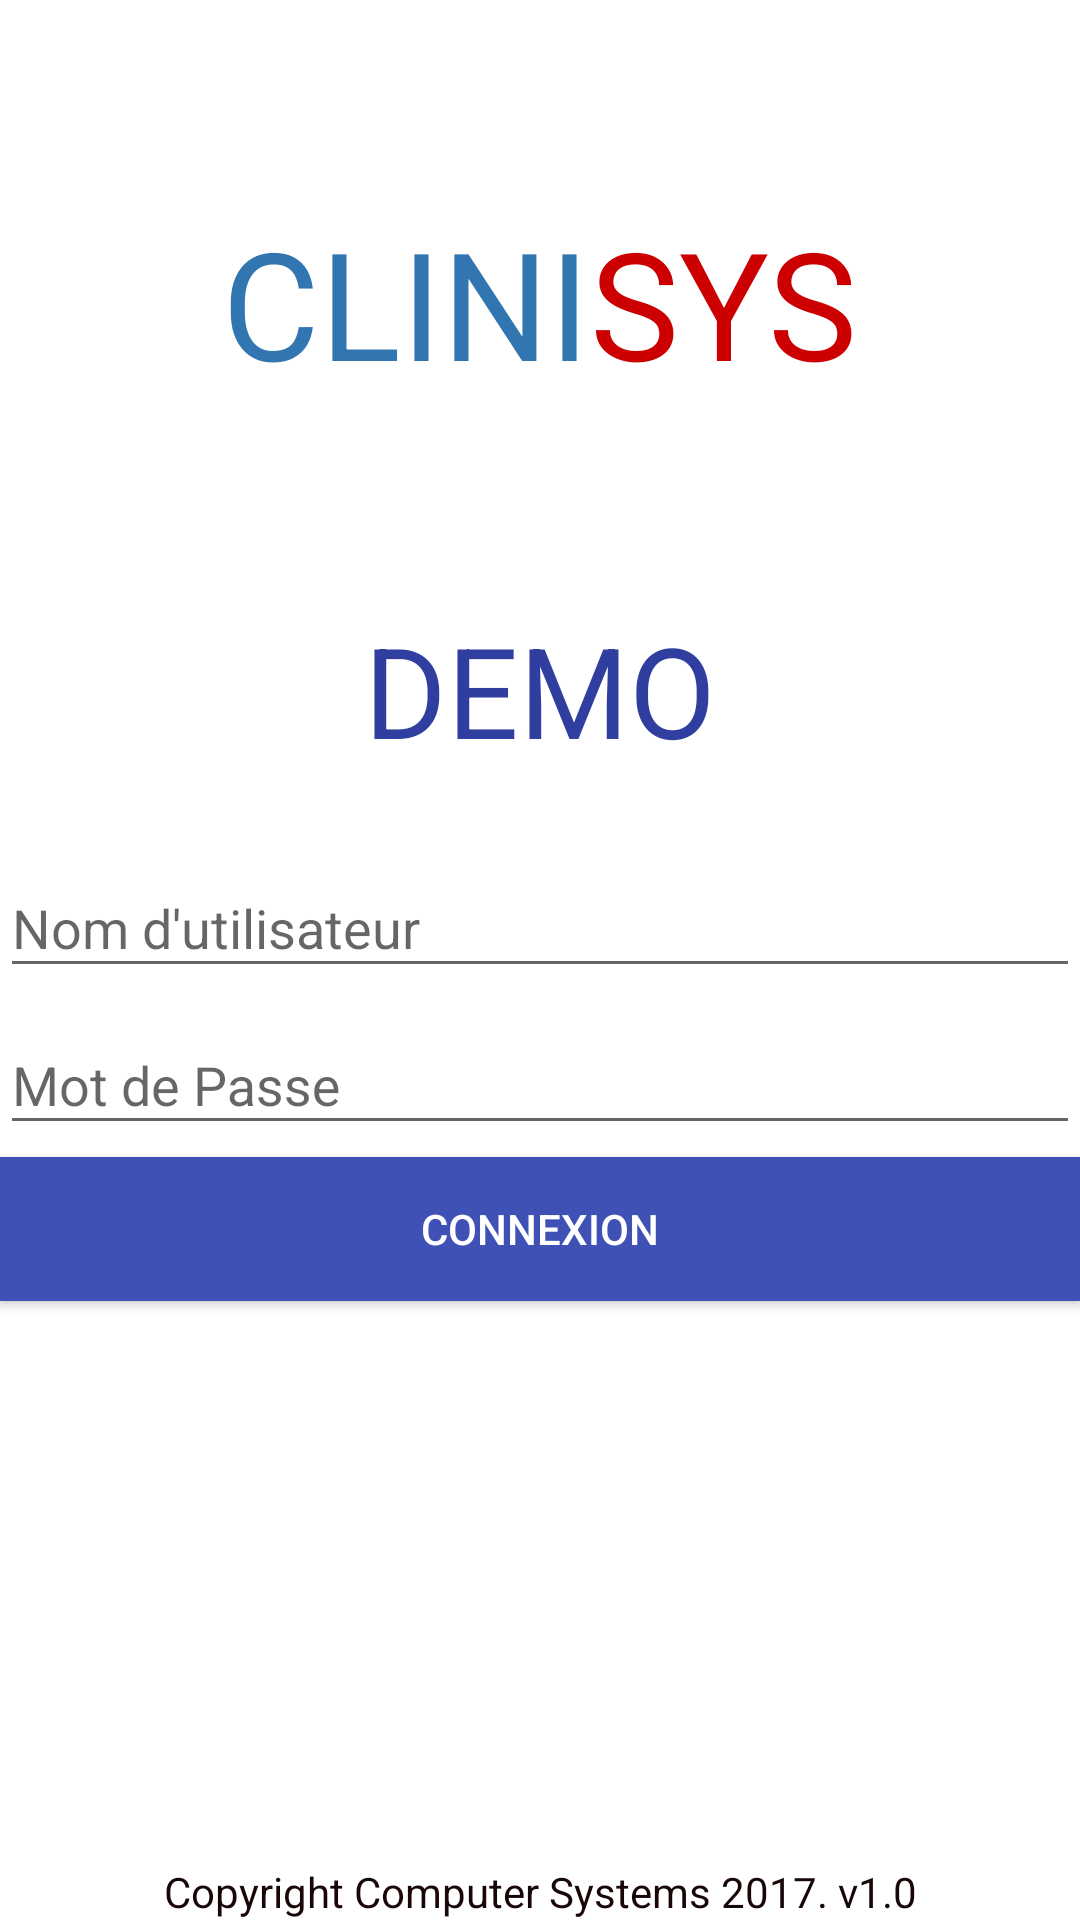

Here is an Android app screen rendered from its layout file. Give the layout XML and the strings, colors and styles it references.
<!-- AndroidManifest.xml: application theme AppTheme -->
<!-- res/layout/activity_login.xml -->
<LinearLayout xmlns:android="http://schemas.android.com/apk/res/android"
    android:layout_width="match_parent"
    android:layout_height="match_parent"
    android:background="#FFFFFF"
    android:orientation="vertical"
    >

    <LinearLayout
        android:layout_width="match_parent"
        android:layout_height="wrap_content"
        android:layout_gravity="center"
        android:layout_weight="0.5"
        android:gravity="center"
        android:orientation="horizontal">

        <LinearLayout
            android:layout_width="wrap_content"
            android:layout_height="wrap_content"
            android:layout_gravity="center"
            android:gravity="center">

            <TextView
                android:layout_width="wrap_content"
                android:layout_height="wrap_content"
                android:text="CLINI"
                android:textColor="#3276b1"
                android:textSize="50dp" />

            <TextView
                android:layout_width="match_parent"
                android:layout_height="wrap_content"
                android:text="SYS"
                android:textColor="@android:color/holo_red_dark"
                android:textSize="50dp" />
        </LinearLayout>


    </LinearLayout>

    <TextView
        android:id="@+id/txtNomClinique"
        android:layout_width="match_parent"
        android:layout_height="wrap_content"
        android:gravity="center"
        android:text="DEMO"
        android:textColor="@color/colorPrimaryDark"
        android:textSize="42dp" />


    <LinearLayout
        android:layout_width="match_parent"
        android:layout_height="wrap_content"
        android:layout_weight="0.5"
        android:orientation="vertical">

        <TextView
            android:id="@+id/msg"
            android:layout_width="wrap_content"
            android:layout_height="wrap_content"
            android:text=""
            android:textColor="#FF0000" />

        <android.support.design.widget.TextInputLayout
            android:id="@+id/txtInputUsername"
            android:layout_width="match_parent"
            android:layout_height="wrap_content">

            <EditText
                android:id="@+id/txtUsername"
                android:layout_width="match_parent"
                android:layout_height="wrap_content"
                android:cursorVisible="true"
                android:focusableInTouchMode="true"
                android:hint="Nom d'utilisateur"
                android:inputType="text" />
        </android.support.design.widget.TextInputLayout>

        <android.support.design.widget.TextInputLayout
            android:id="@+id/txtInputPassword"
            android:layout_width="match_parent"
            android:layout_height="wrap_content">

            <EditText
                android:id="@+id/txtPassword"
                android:layout_width="match_parent"
                android:layout_height="wrap_content"
                android:cursorVisible="true"
                android:focusableInTouchMode="true"
                android:hint="Mot de Passe"
                android:inputType="textPassword" />
        </android.support.design.widget.TextInputLayout>

        <Button
            android:id="@+id/btnValider"
            android:layout_width="match_parent"
            android:layout_height="wrap_content"
            android:layout_marginTop="4dp"
            android:background="@color/colorPrimary"
            android:text="Connexion"
            android:textColor="#FFFFFF" />
        <Button
            android:id="@+id/btnChangerCli"
            android:layout_width="match_parent"
            android:layout_height="wrap_content"
            android:layout_marginTop="4dp"
            android:background="@color/primary_light"
            android:text="Changer Clinique"
            android:textColor="#FFFFFF" />
    </LinearLayout>

    <TextView
        android:id="@+id/copyright"
        android:layout_width="match_parent"
        android:layout_height="wrap_content"
        android:gravity="center"
        android:text="Copyright Computer Systems 2017. v1.0"
        android:textColor="#190707" />


</LinearLayout>
<!-- resources referenced by this layout -->
<resources>
  <color name="colorPrimary">#3F51B5</color>
  <color name="colorPrimaryDark">#303F9F</color>
  <style name="AppTheme" parent="@style/Theme.AppCompat.Light.DarkActionBar">
          
          <item name="windowNoTitle">true</item>
          <item name="windowActionBar">false</item>
          <item name="colorPrimary">@color/colorPrimary</item>
          <item name="colorPrimaryDark">@color/colorPrimaryDark</item>
          <item name="colorAccent">@color/colorAccent</item>
      </style>
  <color name="colorAccent">#FF4081</color>
</resources>
